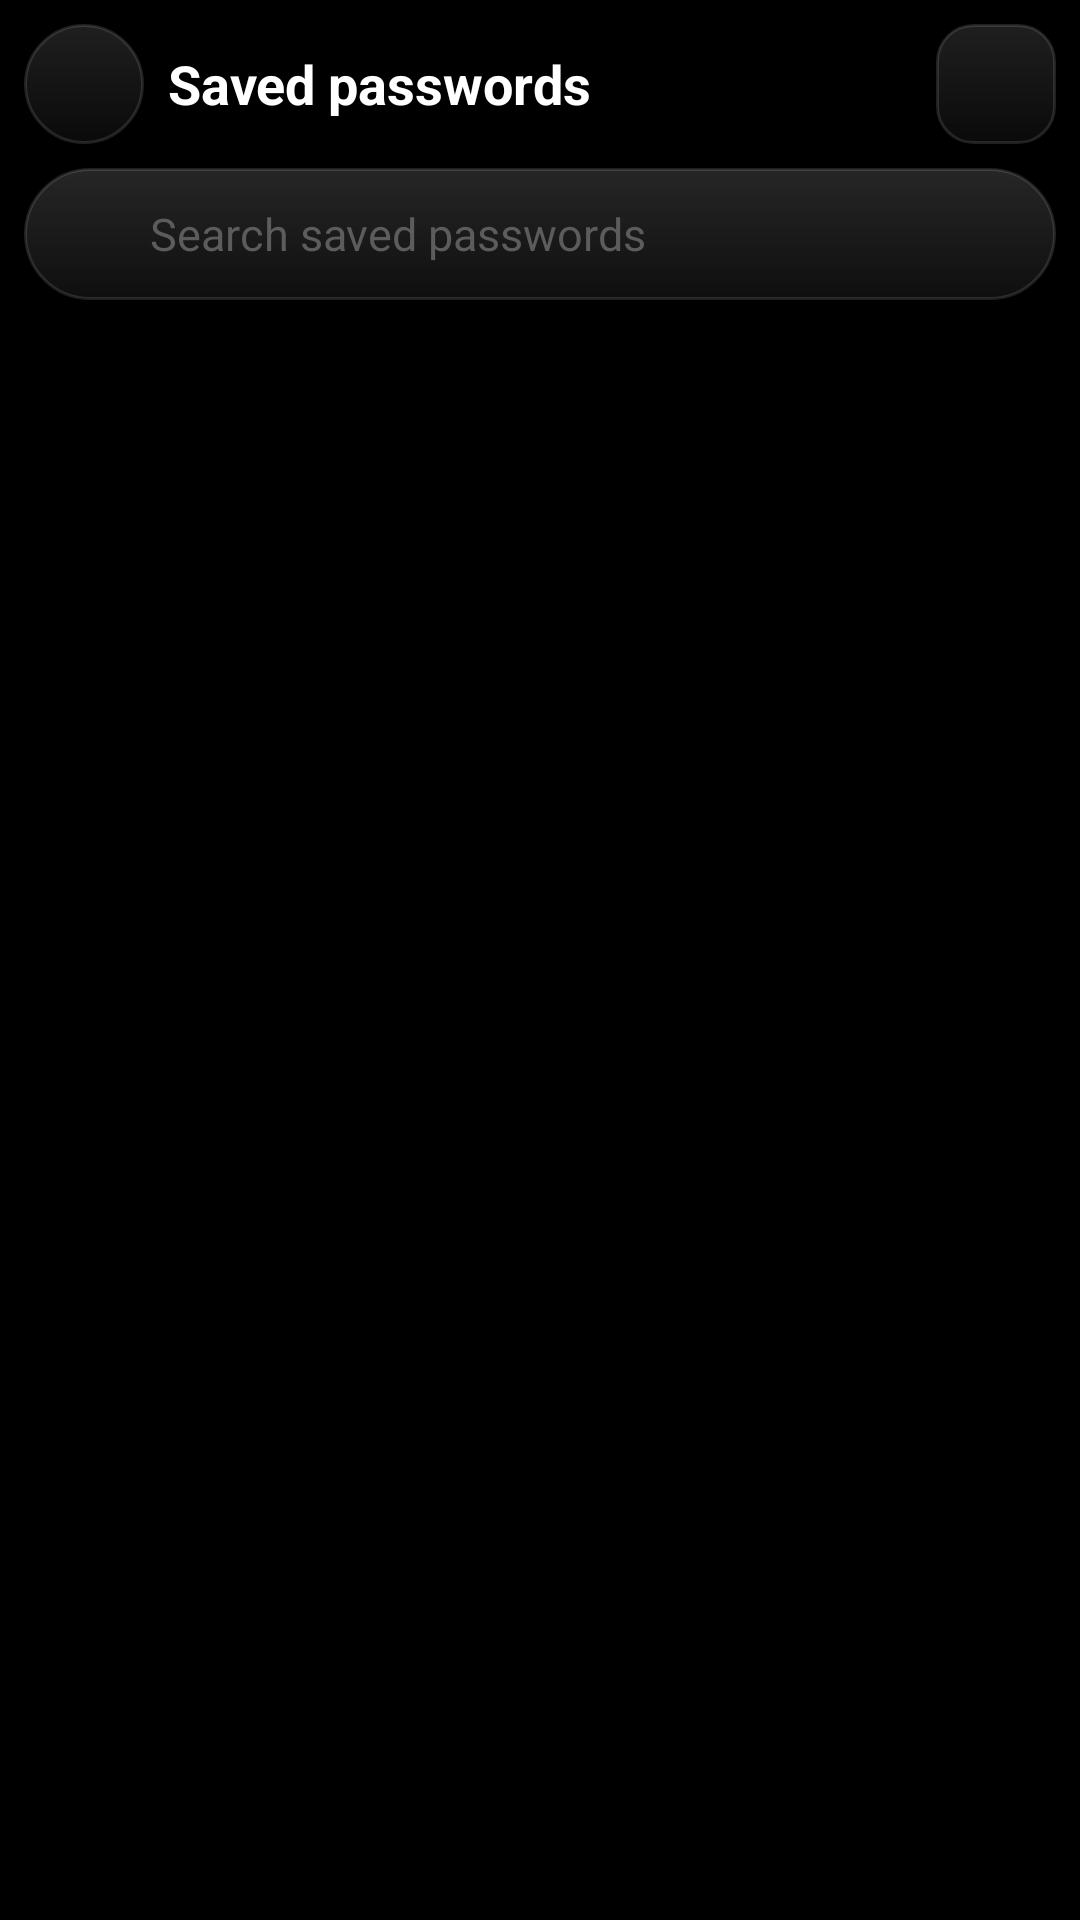

Write the Android layout XML for this screen, with the resource values it uses.
<!-- AndroidManifest.xml: application theme Theme.MinimalBrowser -->
<!-- res/layout/activity_vault.xml -->
<?xml version="1.0" encoding="utf-8"?>
<LinearLayout xmlns:android="http://schemas.android.com/apk/res/android"
    xmlns:tools="http://schemas.android.com/tools"
    android:layout_width="match_parent"
    android:layout_height="match_parent"
    android:orientation="vertical"
    android:background="@color/window_bg"
    android:fitsSystemWindows="true"
    tools:context=".VaultActivity">

    <LinearLayout
        android:layout_width="match_parent"
        android:layout_height="wrap_content"
        android:orientation="horizontal"
        android:gravity="center_vertical"
        android:paddingStart="@dimen/topbar_padding_h"
        android:paddingEnd="@dimen/topbar_padding_h"
        android:paddingTop="@dimen/topbar_padding_v"
        android:paddingBottom="@dimen/topbar_padding_v">

        <ImageButton
            android:id="@+id/btnBack"
            android:layout_width="@dimen/icon_button_size"
            android:layout_height="@dimen/icon_button_size"
            android:background="@drawable/bg_icon_glass"
            android:contentDescription="@string/cd_back"
            android:padding="@dimen/icon_button_padding"
            android:scaleType="centerInside"
            android:src="@drawable/ic_arrow_back"
            android:tint="@color/icon_primary" />

        <TextView
            android:layout_width="0dp"
            android:layout_height="wrap_content"
            android:layout_weight="1"
            android:layout_marginStart="@dimen/topbar_gap"
            android:text="@string/vault_title"
            android:textColor="@color/text_primary"
            android:textSize="18sp"
            android:textStyle="bold" />

        <ImageButton
            android:id="@+id/btnAdd"
            android:layout_width="@dimen/icon_button_size"
            android:layout_height="@dimen/icon_button_size"
            android:layout_marginStart="@dimen/topbar_gap"
            android:background="@drawable/bg_icon_glass_rect"
            android:contentDescription="@string/cd_add_credential"
            android:padding="@dimen/icon_button_padding"
            android:scaleType="centerInside"
            android:src="@drawable/ic_plus"
            android:tint="@color/icon_primary" />
        <TextView
    android:id="@+id/btnClearAll"
    android:layout_width="wrap_content"
    android:layout_height="36dp"
    android:layout_marginStart="@dimen/topbar_gap"
    android:background="?attr/selectableItemBackground"
    android:gravity="center"
    android:paddingStart="12dp"
    android:paddingEnd="12dp"
    android:text="@string/vault_clear_all"
    android:textColor="@color/danger"
    android:textSize="14sp"
    android:clickable="true"
    android:focusable="true"
    android:visibility="gone"
    tools:visibility="visible" />
    </LinearLayout>

    <LinearLayout
        android:layout_width="match_parent"
        android:layout_height="wrap_content"
        android:orientation="horizontal"
        android:paddingStart="@dimen/topbar_padding_h"
        android:paddingEnd="@dimen/topbar_padding_h"
        android:paddingBottom="@dimen/topbar_padding_v">

        <LinearLayout
            android:layout_width="match_parent"
            android:layout_height="@dimen/urlbar_height"
            android:orientation="horizontal"
            android:gravity="center_vertical"
            android:background="@drawable/bg_urlbar"
            android:addStatesFromChildren="true"
            android:paddingStart="@dimen/urlbar_padding_start"
            android:paddingEnd="8dp">

            <ImageView
                android:layout_width="20dp"
                android:layout_height="20dp"
                android:layout_marginEnd="8dp"
                android:alpha="0.55"
                android:src="@drawable/ic_search"
                android:tint="@color/text_secondary" />

            <EditText
                android:id="@+id/searchInput"
                android:layout_width="0dp"
                android:layout_height="match_parent"
                android:layout_weight="1"
                android:background="@null"
                android:hint="@string/vault_search_hint"
                android:imeOptions="actionSearch"
                android:inputType="text"
                android:maxLines="1"
                android:singleLine="true"
                android:textColor="@color/text_primary"
                android:textColorHint="@color/text_tertiary"
                android:textSize="@dimen/text_urlbar"
                android:importantForAutofill="no" />
        </LinearLayout>
    </LinearLayout>

    <FrameLayout
        android:layout_width="match_parent"
        android:layout_height="0dp"
        android:layout_weight="1">

        <androidx.recyclerview.widget.RecyclerView
            android:id="@+id/vaultList"
            android:layout_width="match_parent"
            android:layout_height="match_parent"
            android:clipToPadding="false"
            android:paddingStart="8dp"
            android:paddingEnd="8dp"
            android:paddingTop="4dp"
            android:paddingBottom="8dp" />

        <LinearLayout
            android:id="@+id/emptyState"
            android:layout_width="match_parent"
            android:layout_height="match_parent"
            android:gravity="center"
            android:orientation="vertical"
            android:padding="32dp"
            android:visibility="gone"
            tools:visibility="visible">

            <ImageView
                android:layout_width="64dp"
                android:layout_height="64dp"
                android:alpha="0.35"
                android:src="@drawable/ic_bookmark"
                android:tint="@color/text_secondary" />

            <TextView
                android:layout_width="wrap_content"
                android:layout_height="wrap_content"
                android:layout_marginTop="16dp"
                android:gravity="center"
                android:text="@string/vault_empty_title"
                android:textColor="@color/text_primary"
                android:textSize="16sp"
                android:textStyle="bold" />
        </LinearLayout>
    </FrameLayout>
</LinearLayout>
<!-- resources referenced by this layout -->
<resources>
  <color name="danger">#FF6B6B</color>
  <color name="icon_primary">#F5F5F5</color>
  <color name="text_primary">#FFFFFF</color>
  <color name="text_secondary">#8A8A8A</color>
  <color name="text_tertiary">#5C5C5C</color>
  <color name="window_bg">#000000</color>
  <dimen name="icon_button_padding">8dp</dimen>
  <dimen name="icon_button_size">40dp</dimen>
  <dimen name="text_urlbar">15sp</dimen>
  <dimen name="topbar_gap">8dp</dimen>
  <dimen name="topbar_padding_h">8dp</dimen>
  <dimen name="topbar_padding_v">8dp</dimen>
  <dimen name="urlbar_height">44dp</dimen>
  <dimen name="urlbar_padding_start">14dp</dimen>
  <!-- drawable bg_icon_glass (drawable) -->
  <?xml version="1.0" encoding="utf-8"?>
  <ripple xmlns:android="http://schemas.android.com/apk/res/android"
      android:color="@color/ripple_light">
      <item>
          <shape android:shape="rectangle">
              <corners android:radius="20dp" />
              <gradient
                  android:angle="270"
                  android:startColor="#1F1F1F"
                  android:endColor="#0A0A0A" />
              <stroke
                  android:width="1dp"
                  android:color="#1FFFFFFF" />
          </shape>
      </item>
  </ripple>
  <!-- drawable bg_icon_glass_rect (drawable) -->
  <?xml version="1.0" encoding="utf-8"?>
  <ripple xmlns:android="http://schemas.android.com/apk/res/android"
      android:color="@color/ripple_light">
      <item>
          <shape android:shape="rectangle">
              <corners android:radius="12dp" />
              <gradient
                  android:angle="270"
                  android:startColor="#1F1F1F"
                  android:endColor="#0A0A0A" />
              <stroke
                  android:width="1dp"
                  android:color="#1FFFFFFF" />
          </shape>
      </item>
  </ripple>
  <!-- drawable ic_bookmark (drawable) -->
  <vector xmlns:android="http://schemas.android.com/apk/res/android"
      android:width="24dp"
      android:height="24dp"
      android:viewportWidth="24"
      android:viewportHeight="24">
      <path
          android:fillColor="#FFFFFF"
          android:pathData="M17,3H7C5.9,3 5.01,3.9 5.01,5L5,21l7,-3 7,3V5C19,3.9 18.1,3 17,3zM17,18L12,15.82L7,18V5h10V18z" />
  </vector>
  <string name="cd_add_credential">Add credential</string>
  <string name="cd_back">Back</string>
  <string name="vault_clear_all">Clear all</string>
  <string name="vault_empty_title">No saved passwords</string>
  <string name="vault_search_hint">Search saved passwords</string>
  <string name="vault_title">Saved passwords</string>
  <color name="ripple_light">#33FFFFFF</color>
  <color name="urlbar_fill_top">#26FFFFFF</color>
  <color name="urlbar_fill_bottom">#0FFFFFFF</color>
  <color name="urlbar_border_focused">#994D6BFE</color>
  <dimen name="urlbar_corner">22dp</dimen>
  <color name="urlbar_border">#1FFFFFFF</color>
  <color name="accent">#4D6BFE</color>
  <color name="surface">#1A1A1A</color>
  <color name="surface_variant">#262626</color>
  <color name="divider">#1AFFFFFF</color>
</resources>
